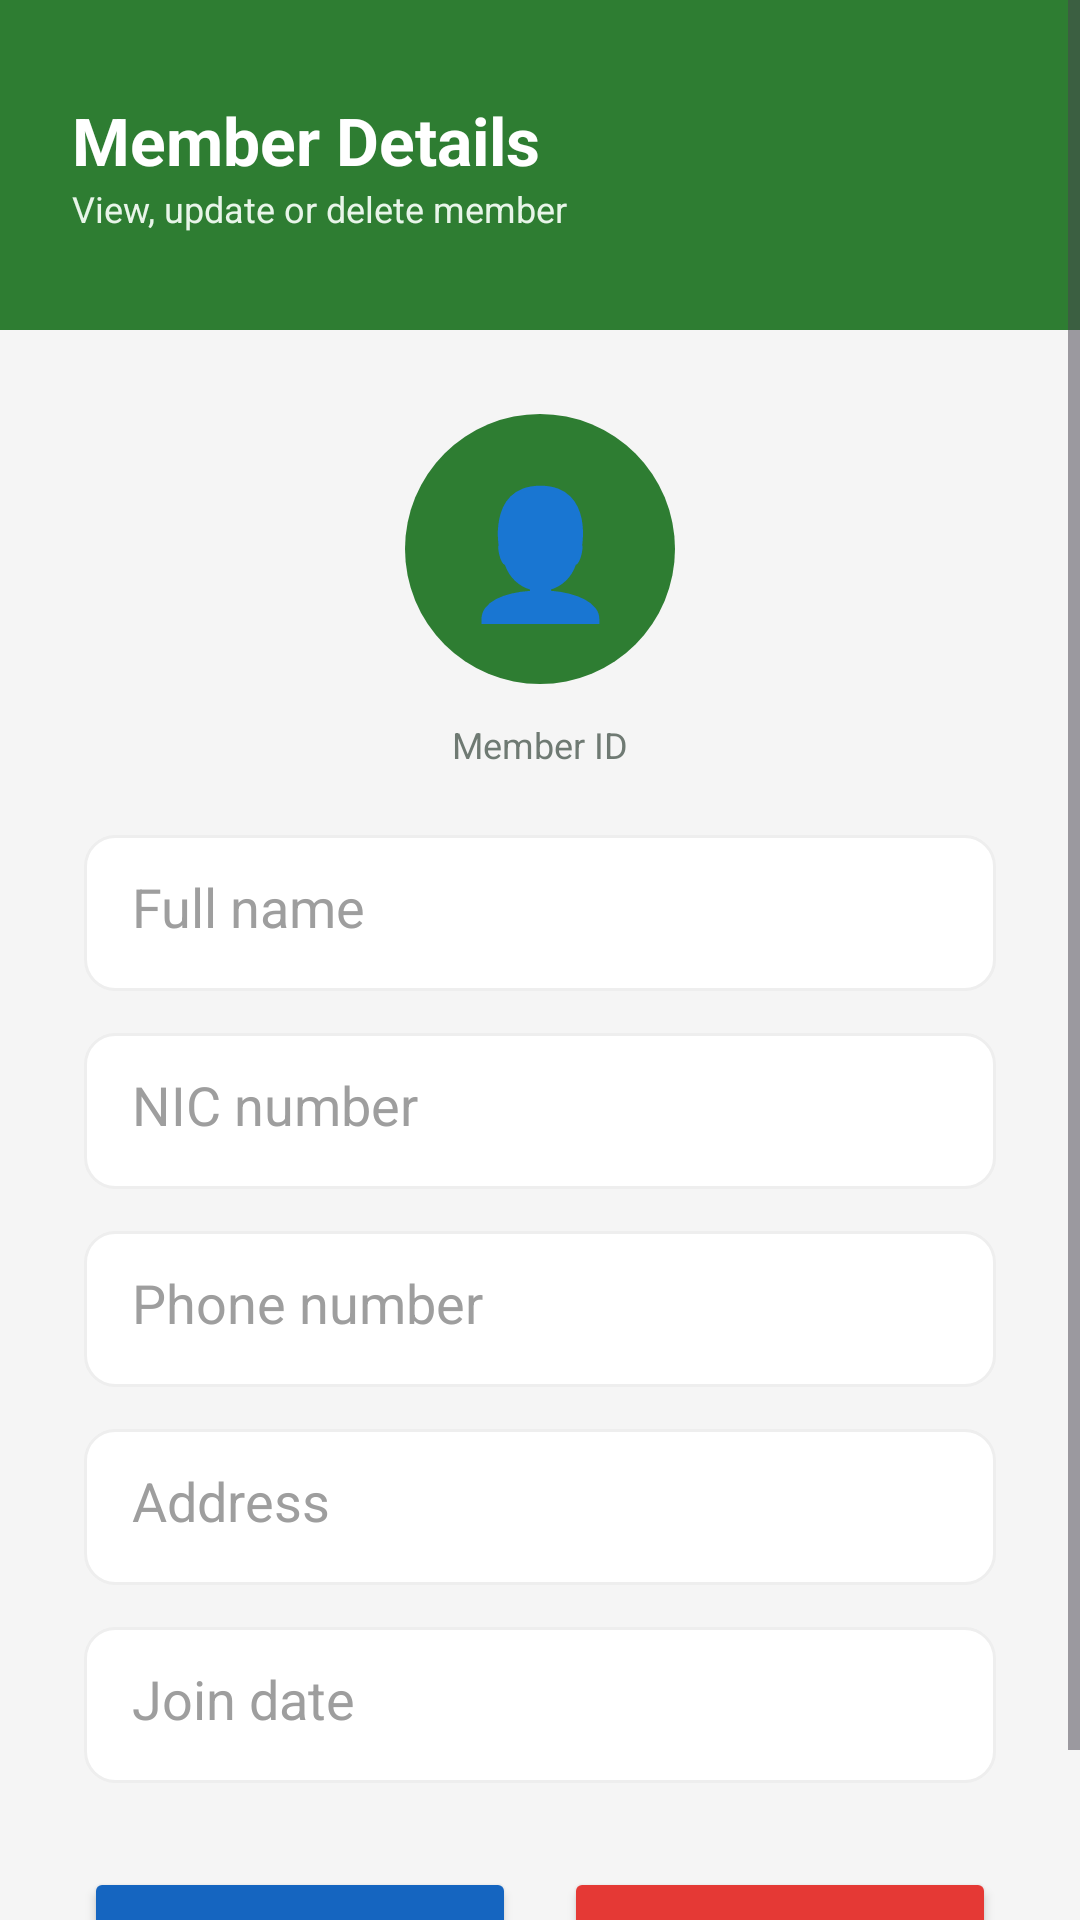

The Android layout XML behind this screen, and the referenced resources:
<!-- AndroidManifest.xml: application theme Theme.WelfareManagementSystem -->
<!-- res/layout/activity_member_details.xml -->
<?xml version="1.0" encoding="utf-8"?>
<ScrollView xmlns:android="http://schemas.android.com/apk/res/android"
    android:id="@+id/memberDetailsMain"
    android:layout_width="match_parent"
    android:layout_height="match_parent"
    android:background="#F5F5F5">

    <LinearLayout
        android:layout_width="match_parent"
        android:layout_height="wrap_content"
        android:orientation="vertical">

        <LinearLayout
            android:layout_width="match_parent"
            android:layout_height="110dp"
            android:orientation="vertical"
            android:background="#2E7D32"
            android:paddingStart="24dp"
            android:paddingTop="32dp">

            <TextView
                android:text="Member Details"
                android:textColor="#FFFFFF"
                android:textSize="22sp"
                android:textStyle="bold"
                android:layout_width="wrap_content"
                android:layout_height="wrap_content" />

            <TextView
                android:text="View, update or delete member"
                android:textColor="#E8F5E9"
                android:textSize="12sp"
                android:layout_width="wrap_content"
                android:layout_height="wrap_content" />
        </LinearLayout>

        <LinearLayout
            android:layout_width="match_parent"
            android:layout_height="wrap_content"
            android:orientation="vertical"
            android:padding="28dp">

            <TextView
                android:text="👤"
                android:textSize="42sp"
                android:gravity="center"
                android:background="@drawable/circle_green"
                android:layout_gravity="center"
                android:layout_width="90dp"
                android:layout_height="90dp" />

            <TextView
                android:id="@+id/txtMemberId"
                android:text="Member ID"
                android:textSize="12sp"
                android:textColor="#6F7A73"
                android:gravity="center"
                android:layout_marginTop="12dp"
                android:layout_width="match_parent"
                android:layout_height="wrap_content" />

            <EditText
                android:id="@+id/edtName"
                android:hint="Full name"
                android:enabled="false"
                android:background="@drawable/input_box"
                android:padding="16dp"
                android:textColor="#222222"
                android:textColorHint="#9E9E9E"
                android:layout_marginTop="22dp"
                android:layout_width="match_parent"
                android:layout_height="52dp" />

            <EditText
                android:id="@+id/edtNic"
                android:hint="NIC number"
                android:enabled="false"
                android:background="@drawable/input_box"
                android:padding="16dp"
                android:textColor="#222222"
                android:textColorHint="#9E9E9E"
                android:layout_marginTop="14dp"
                android:layout_width="match_parent"
                android:layout_height="52dp" />

            <EditText
                android:id="@+id/edtPhone"
                android:hint="Phone number"
                android:enabled="false"
                android:background="@drawable/input_box"
                android:padding="16dp"
                android:textColor="#222222"
                android:textColorHint="#9E9E9E"
                android:layout_marginTop="14dp"
                android:layout_width="match_parent"
                android:layout_height="52dp" />

            <EditText
                android:id="@+id/edtAddress"
                android:hint="Address"
                android:enabled="false"
                android:background="@drawable/input_box"
                android:padding="16dp"
                android:textColor="#222222"
                android:textColorHint="#9E9E9E"
                android:layout_marginTop="14dp"
                android:layout_width="match_parent"
                android:layout_height="52dp" />

            <EditText
                android:id="@+id/edtJoinDate"
                android:hint="Join date"
                android:enabled="false"
                android:background="@drawable/input_box"
                android:padding="16dp"
                android:textColor="#222222"
                android:textColorHint="#9E9E9E"
                android:layout_marginTop="14dp"
                android:layout_width="match_parent"
                android:layout_height="52dp" />

            <LinearLayout
                android:layout_width="match_parent"
                android:layout_height="52dp"
                android:orientation="horizontal"
                android:layout_marginTop="28dp">

                <Button
                    android:id="@+id/btnEditMember"
                    android:text="UPDATE"
                    android:textColor="#FFFFFF"
                    android:backgroundTint="#1565C0"
                    android:layout_width="0dp"
                    android:layout_height="match_parent"
                    android:layout_weight="1" />

                <Button
                    android:id="@+id/btnDeleteMember"
                    android:text="DELETE"
                    android:textColor="#FFFFFF"
                    android:backgroundTint="#E53935"
                    android:layout_marginStart="16dp"
                    android:layout_width="0dp"
                    android:layout_height="match_parent"
                    android:layout_weight="1" />
            </LinearLayout>

        </LinearLayout>
    </LinearLayout>
</ScrollView>
<!-- resources referenced by this layout -->
<resources>
  <!-- drawable circle_green (drawable) -->
  <shape xmlns:android="http://schemas.android.com/apk/res/android"
      android:shape="oval">
  
      <solid android:color="#2E7D32" />
  
  </shape>
  <!-- drawable input_box (drawable) -->
  <?xml version="1.0" encoding="utf-8"?>
  <shape xmlns:android="http://schemas.android.com/apk/res/android">
      <solid android:color="#FFFFFF" />
      <corners android:radius="10dp" />
      <stroke
          android:width="1dp"
          android:color="#EEEEEE" />
  </shape>
  <style name="Theme.WelfareManagementSystem" parent="Base.Theme.WelfareManagementSystem" />
  <style name="Base.Theme.WelfareManagementSystem" parent="Theme.Material3.DayNight.NoActionBar">
          <item name="colorPrimary">#2E7D32</item>
          <item name="colorPrimaryContainer">#2E7D32</item>
          <item name="colorSecondary">#4CAF50</item>
          <item name="android:fontFamily">sans-serif</item>
      </style>
</resources>
